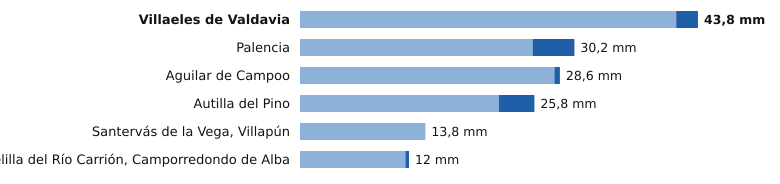

Source data for this figure (header and first rows):
estacion, provincia, indicativo, mm_6_dias_anteriores, mm_hoy, mm_7_dias, horas_de_hoy
Villaeles de Valdavia, Palencia, 2276B, 41.4, 2.4, 43.8, 14
Palencia, Palencia, 2401X, 25.6, 4.6, 30.2, 15
Aguilar de Campoo, Palencia, 2243A, 28.0, 0.6, 28.6, 14
Autilla del Pino, Palencia, 2400E, 21.9, 3.9, 25.8, 15
Santervás de la Vega, Villapún, Palencia, 2568D, 13.8, 0.0, 13.8, 11
Velilla del Río Carrión, Camporredondo d…, Palencia, 2362C, 11.6, 0.4, 12.0, 13
